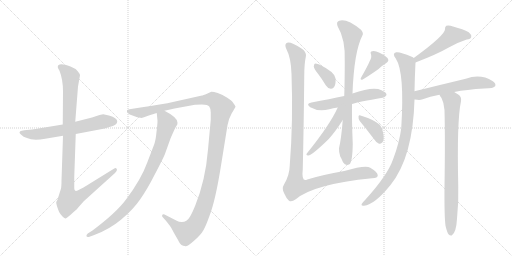
t = 0.00 s
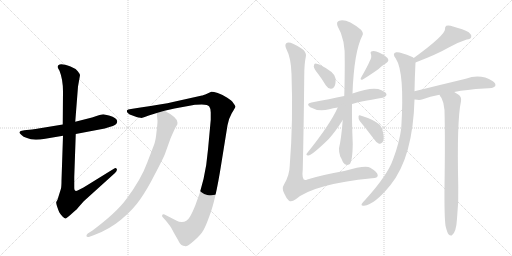
t = 2.51 s
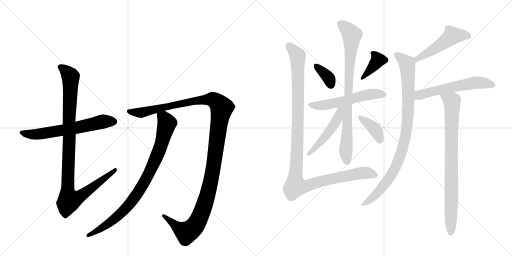
t = 5.02 s
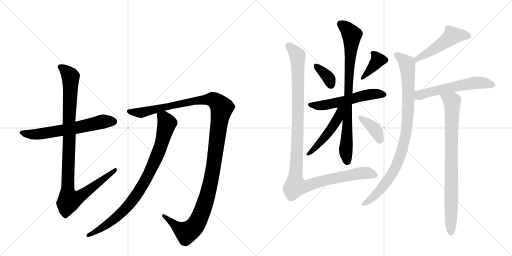
t = 7.52 s
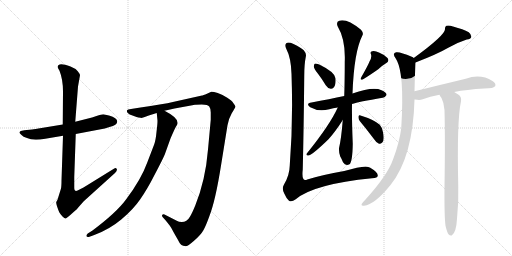
t = 10.03 s
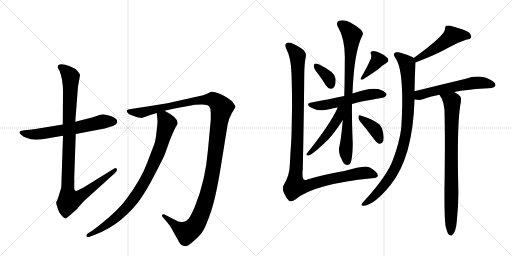
t = 12.54 s

The animated SVG that drew these frames (rendered in a browser with its animation timeline set to each time). Animation: 15 CSS @keyframes rules; one cycle of 12.54 s.

<svg version="1.1" viewBox="0 0 2048 1024" xmlns="http://www.w3.org/2000/svg">
  <g stroke="lightgray" stroke-dasharray="1,1" stroke-width="1" transform="scale(4, 4)">
    <line x1="0" y1="0" x2="256" y2="256"></line>
    <line x1="256" y1="0" x2="0" y2="256"></line>
    <line x1="128" y1="0" x2="128" y2="256"></line>
    <line x1="0" y1="128" x2="256" y2="128"></line>
    <line x1="256" y1="0" x2="512" y2="256"></line>
    <line x1="512" y1="0" x2="256" y2="256"></line>
    <line x1="384" y1="0" x2="384" y2="256"></line>
    <line x1="256" y1="128" x2="512" y2="128"></line>
  </g>
<g transform="scale(1, -1) translate(0, -850)">
   <style type="text/css">
    @keyframes keyframes0 {
      from {
       stroke: black;
       stroke-dashoffset: 631;
       stroke-width: 128;
       }
       67% {
       animation-timing-function: step-end;
       stroke: black;
       stroke-dashoffset: 0;
       stroke-width: 128;
       }
       to {
       stroke: black;
       stroke-width: 1024;
       }
       }
       #make-me-a-hanzi-animation-0 {
         animation: keyframes0 0.763509s both;
         animation-delay: 0.000000s;
         animation-timing-function: linear;
       }
    @keyframes keyframes1 {
      from {
       stroke: black;
       stroke-dashoffset: 1025;
       stroke-width: 128;
       }
       77% {
       animation-timing-function: step-end;
       stroke: black;
       stroke-dashoffset: 0;
       stroke-width: 128;
       }
       to {
       stroke: black;
       stroke-width: 1024;
       }
       }
       #make-me-a-hanzi-animation-1 {
         animation: keyframes1 1.084147s both;
         animation-delay: 0.763509s;
         animation-timing-function: linear;
       }
    @keyframes keyframes2 {
      from {
       stroke: black;
       stroke-dashoffset: 1291;
       stroke-width: 128;
       }
       81% {
       animation-timing-function: step-end;
       stroke: black;
       stroke-dashoffset: 0;
       stroke-width: 128;
       }
       to {
       stroke: black;
       stroke-width: 1024;
       }
       }
       #make-me-a-hanzi-animation-2 {
         animation: keyframes2 1.300618s both;
         animation-delay: 1.847656s;
         animation-timing-function: linear;
       }
    @keyframes keyframes3 {
      from {
       stroke: black;
       stroke-dashoffset: 872;
       stroke-width: 128;
       }
       74% {
       animation-timing-function: step-end;
       stroke: black;
       stroke-dashoffset: 0;
       stroke-width: 128;
       }
       to {
       stroke: black;
       stroke-width: 1024;
       }
       }
       #make-me-a-hanzi-animation-3 {
         animation: keyframes3 0.959635s both;
         animation-delay: 3.148275s;
         animation-timing-function: linear;
       }
    @keyframes keyframes4 {
      from {
       stroke: black;
       stroke-dashoffset: 360;
       stroke-width: 128;
       }
       54% {
       animation-timing-function: step-end;
       stroke: black;
       stroke-dashoffset: 0;
       stroke-width: 128;
       }
       to {
       stroke: black;
       stroke-width: 1024;
       }
       }
       #make-me-a-hanzi-animation-4 {
         animation: keyframes4 0.542969s both;
         animation-delay: 4.107910s;
         animation-timing-function: linear;
       }
    @keyframes keyframes5 {
      from {
       stroke: black;
       stroke-dashoffset: 378;
       stroke-width: 128;
       }
       55% {
       animation-timing-function: step-end;
       stroke: black;
       stroke-dashoffset: 0;
       stroke-width: 128;
       }
       to {
       stroke: black;
       stroke-width: 1024;
       }
       }
       #make-me-a-hanzi-animation-5 {
         animation: keyframes5 0.557617s both;
         animation-delay: 4.650879s;
         animation-timing-function: linear;
       }
    @keyframes keyframes6 {
      from {
       stroke: black;
       stroke-dashoffset: 556;
       stroke-width: 128;
       }
       64% {
       animation-timing-function: step-end;
       stroke: black;
       stroke-dashoffset: 0;
       stroke-width: 128;
       }
       to {
       stroke: black;
       stroke-width: 1024;
       }
       }
       #make-me-a-hanzi-animation-6 {
         animation: keyframes6 0.702474s both;
         animation-delay: 5.208496s;
         animation-timing-function: linear;
       }
    @keyframes keyframes7 {
      from {
       stroke: black;
       stroke-dashoffset: 828;
       stroke-width: 128;
       }
       73% {
       animation-timing-function: step-end;
       stroke: black;
       stroke-dashoffset: 0;
       stroke-width: 128;
       }
       to {
       stroke: black;
       stroke-width: 1024;
       }
       }
       #make-me-a-hanzi-animation-7 {
         animation: keyframes7 0.923828s both;
         animation-delay: 5.910970s;
         animation-timing-function: linear;
       }
    @keyframes keyframes8 {
      from {
       stroke: black;
       stroke-dashoffset: 488;
       stroke-width: 128;
       }
       61% {
       animation-timing-function: step-end;
       stroke: black;
       stroke-dashoffset: 0;
       stroke-width: 128;
       }
       to {
       stroke: black;
       stroke-width: 1024;
       }
       }
       #make-me-a-hanzi-animation-8 {
         animation: keyframes8 0.647135s both;
         animation-delay: 6.834798s;
         animation-timing-function: linear;
       }
    @keyframes keyframes9 {
      from {
       stroke: black;
       stroke-dashoffset: 378;
       stroke-width: 128;
       }
       55% {
       animation-timing-function: step-end;
       stroke: black;
       stroke-dashoffset: 0;
       stroke-width: 128;
       }
       to {
       stroke: black;
       stroke-width: 1024;
       }
       }
       #make-me-a-hanzi-animation-9 {
         animation: keyframes9 0.557617s both;
         animation-delay: 7.481934s;
         animation-timing-function: linear;
       }
    @keyframes keyframes10 {
      from {
       stroke: black;
       stroke-dashoffset: 1160;
       stroke-width: 128;
       }
       79% {
       animation-timing-function: step-end;
       stroke: black;
       stroke-dashoffset: 0;
       stroke-width: 128;
       }
       to {
       stroke: black;
       stroke-width: 1024;
       }
       }
       #make-me-a-hanzi-animation-10 {
         animation: keyframes10 1.194010s both;
         animation-delay: 8.039551s;
         animation-timing-function: linear;
       }
    @keyframes keyframes11 {
      from {
       stroke: black;
       stroke-dashoffset: 500;
       stroke-width: 128;
       }
       62% {
       animation-timing-function: step-end;
       stroke: black;
       stroke-dashoffset: 0;
       stroke-width: 128;
       }
       to {
       stroke: black;
       stroke-width: 1024;
       }
       }
       #make-me-a-hanzi-animation-11 {
         animation: keyframes11 0.656901s both;
         animation-delay: 9.233561s;
         animation-timing-function: linear;
       }
    @keyframes keyframes12 {
      from {
       stroke: black;
       stroke-dashoffset: 927;
       stroke-width: 128;
       }
       75% {
       animation-timing-function: step-end;
       stroke: black;
       stroke-dashoffset: 0;
       stroke-width: 128;
       }
       to {
       stroke: black;
       stroke-width: 1024;
       }
       }
       #make-me-a-hanzi-animation-12 {
         animation: keyframes12 1.004395s both;
         animation-delay: 9.890462s;
         animation-timing-function: linear;
       }
    @keyframes keyframes13 {
      from {
       stroke: black;
       stroke-dashoffset: 577;
       stroke-width: 128;
       }
       65% {
       animation-timing-function: step-end;
       stroke: black;
       stroke-dashoffset: 0;
       stroke-width: 128;
       }
       to {
       stroke: black;
       stroke-width: 1024;
       }
       }
       #make-me-a-hanzi-animation-13 {
         animation: keyframes13 0.719564s both;
         animation-delay: 10.894857s;
         animation-timing-function: linear;
       }
    @keyframes keyframes14 {
      from {
       stroke: black;
       stroke-dashoffset: 830;
       stroke-width: 128;
       }
       73% {
       animation-timing-function: step-end;
       stroke: black;
       stroke-dashoffset: 0;
       stroke-width: 128;
       }
       to {
       stroke: black;
       stroke-width: 1024;
       }
       }
       #make-me-a-hanzi-animation-14 {
         animation: keyframes14 0.925456s both;
         animation-delay: 11.614421s;
         animation-timing-function: linear;
       }
</style>
<path d="M 251 352 L 166 338 Q 139 333 128 332 L 97 329 L 83 326 Q 80 325 78 321 Q 77 317 86 310 Q 92 303 108 298 Q 132 286 181 295 L 252 307 L 303 314 L 419 336 L 438 342 Q 469 350 469 364 Q 469 379 436 388 Q 420 392 413 393 Q 406 393 386 386 L 368 380 L 301 363 L 251 352 Z" fill="lightgray"></path> 
<path d="M 231 582 Q 231 577 238 567 Q 252 532 252 484 L 251 352 L 252 307 L 246 128 Q 246 105 244 96 L 230 51 L 225 42 Q 224 39 228 25 Q 233 10 237 1 Q 242 -8 250 -16 Q 259 -25 263 -24 Q 267 -23 289 -3 Q 312 17 312 19 L 335 45 L 460 158 Q 470 168 467 174 Q 464 180 457 176 L 334 100 Q 312 88 307 87 Q 297 83 297 97 L 297 142 L 303 314 L 301 363 L 312 504 L 320 549 Q 320 554 311 565 Q 303 576 282 584 Q 231 603 231 582 Z" fill="lightgray"></path> 
<path d="M 658 407 L 698 416 L 780 431 Q 783 432 807 432 Q 832 432 837 424 Q 843 416 843 400 L 843 371 L 832 252 Q 822 129 781 28 Q 768 -4 759 -18 Q 748 -38 727 -38 Q 715 -38 707 -33 L 658 -8 Q 650 -6 649 -10 Q 646 -14 652 -20 L 662 -31 Q 685 -59 687 -65 Q 690 -72 711 -108 Q 720 -126 726 -130 Q 733 -134 739 -134 Q 747 -139 775 -114 Q 803 -90 813 -72 Q 823 -55 837 -16 Q 862 47 885 194 L 910 349 Q 913 372 927 397 Q 942 421 942 424 Q 942 426 933 438 Q 928 447 909 459 Q 891 471 871 478 Q 851 484 845 483 L 830 476 Q 810 468 808 468 L 696 443 Q 648 432 562 420 L 524 414 Q 510 412 508 409 Q 506 405 511 398 Q 517 392 530 388 L 546 382 Q 554 379 562 379 Q 566 376 595 388 L 627 398 L 658 407 Z" fill="lightgray"></path> 
<path d="M 627 398 L 630 367 Q 630 353 626 322 Q 623 290 617 273 L 589 200 Q 565 133 504 52 Q 466 0 370 -72 L 351 -84 Q 344 -90 346 -95 Q 348 -100 358 -97 L 377 -90 Q 437 -68 485 -28 Q 533 12 561 53 Q 589 93 619 152 Q 650 211 659 232 L 682 296 Q 697 331 703 342 Q 712 354 710 359 Q 711 380 658 407 C 632 421 624 426 627 398 Z" fill="lightgray"></path> 
<path d="M 1272 555 Q 1288 534 1303 509 Q 1310 497 1323 495 Q 1332 494 1337 503 Q 1344 513 1342 537 Q 1339 562 1277 592 Q 1265 596 1260 596 Q 1256 595 1255 584 Q 1256 575 1272 555 Z" fill="lightgray"></path> 
<path d="M 1478 604 Q 1472 588 1445 541 Q 1438 528 1451 532 Q 1476 547 1513 573 Q 1526 586 1544 597 Q 1559 606 1550 618 Q 1538 631 1518 639 Q 1499 648 1489 645 Q 1479 644 1484 633 Q 1488 620 1478 604 Z" fill="lightgray"></path> 
<path d="M 1408 434 Q 1435 443 1530 459 Q 1539 458 1546 470 Q 1547 480 1526 489 Q 1493 505 1410 476 L 1377 466 Q 1319 454 1246 440 Q 1221 436 1241 421 Q 1274 402 1317 413 Q 1332 417 1351 420 L 1408 434 Z" fill="lightgray"></path> 
<path d="M 1371 370 Q 1365 294 1356 257 Q 1355 241 1361 224 Q 1367 214 1372 201 Q 1382 185 1398 193 Q 1410 203 1411 275 Q 1407 372 1408 434 L 1410 476 Q 1416 642 1449 707 Q 1456 717 1444 731 Q 1387 777 1357 767 Q 1344 763 1350 746 Q 1383 691 1379 602 Q 1379 527 1377 466 L 1371 370 Z" fill="lightgray"></path> 
<path d="M 1351 420 Q 1320 351 1228 237 Q 1222 230 1232 228 Q 1244 225 1314 293 Q 1342 324 1371 370 C 1413 436 1365 451 1351 420 Z" fill="lightgray"></path> 
<path d="M 1439 366 Q 1464 336 1495 295 Q 1505 279 1516 275 Q 1523 274 1529 280 Q 1539 289 1532 321 Q 1531 337 1519 351 Q 1495 372 1442 388 Q 1436 392 1434 384 Q 1433 374 1439 366 Z" fill="lightgray"></path> 
<path d="M 1223 622 Q 1227 635 1215 649 Q 1205 659 1174 674 Q 1153 684 1145 677 Q 1138 670 1145 655 Q 1164 619 1166 555 Q 1173 365 1159 188 Q 1158 148 1136 112 Q 1126 96 1137 76 Q 1146 55 1156 47 Q 1166 40 1183 53 Q 1255 114 1488 137 Q 1512 138 1511 149 Q 1510 162 1481 179 Q 1463 191 1377 166 Q 1286 150 1229 132 Q 1205 120 1211 172 Q 1215 338 1217 547 Q 1217 593 1223 622 Z" fill="lightgray"></path> 
<path d="M 1662 600 Q 1750 634 1793 659 Q 1832 681 1867 692 Q 1883 693 1885 702 Q 1886 712 1875 721 Q 1854 733 1812 744 Q 1797 750 1785 747 Q 1779 743 1780 733 Q 1780 709 1655 618 C 1631 600 1634 589 1662 600 Z" fill="lightgray"></path> 
<path d="M 1658 485 Q 1659 542 1662 600 C 1663 614 1663 614 1655 618 Q 1652 622 1647 623 Q 1599 644 1585 641 Q 1567 637 1583 616 Q 1619 562 1605 338 Q 1598 280 1572 212 Q 1550 149 1462 52 Q 1449 39 1446 33 Q 1445 26 1456 27 Q 1498 31 1562 110 Q 1652 222 1658 452 L 1658 485 Z" fill="lightgray"></path> 
<path d="M 1817 482 Q 1866 492 1937 496 Q 1976 496 1981 506 Q 1985 516 1970 526 Q 1922 556 1863 535 Q 1763 511 1658 485 C 1629 478 1628 456 1658 452 Q 1659 453 1661 452 Q 1679 448 1691 453 Q 1719 465 1758 471 L 1817 482 Z" fill="lightgray"></path> 
<path d="M 1782 -53 Q 1788 -78 1794 -87 Q 1800 -94 1807 -92 Q 1825 -80 1828 -25 Q 1835 41 1833 106 Q 1827 367 1844 445 Q 1847 463 1833 472 Q 1824 478 1817 482 C 1792 498 1743 497 1758 471 Q 1761 464 1766 458 Q 1776 439 1778 410 Q 1781 290 1778 103 Q 1777 -14 1782 -53 Z" fill="lightgray"></path> 
      <clipPath id="make-me-a-hanzi-clip-0">
      <path d="M 251 352 L 166 338 Q 139 333 128 332 L 97 329 L 83 326 Q 80 325 78 321 Q 77 317 86 310 Q 92 303 108 298 Q 132 286 181 295 L 252 307 L 303 314 L 419 336 L 438 342 Q 469 350 469 364 Q 469 379 436 388 Q 420 392 413 393 Q 406 393 386 386 L 368 380 L 301 363 L 251 352 Z" fill="lightgray"></path>
      </clipPath>
      <path clip-path="url(#make-me-a-hanzi-clip-0)" d="M 86 318 L 153 313 L 293 336 L 413 364 L 456 364 " fill="none" id="make-me-a-hanzi-animation-0" stroke-dasharray="503 1006" stroke-linecap="round"></path>

      <clipPath id="make-me-a-hanzi-clip-1">
      <path d="M 231 582 Q 231 577 238 567 Q 252 532 252 484 L 251 352 L 252 307 L 246 128 Q 246 105 244 96 L 230 51 L 225 42 Q 224 39 228 25 Q 233 10 237 1 Q 242 -8 250 -16 Q 259 -25 263 -24 Q 267 -23 289 -3 Q 312 17 312 19 L 335 45 L 460 158 Q 470 168 467 174 Q 464 180 457 176 L 334 100 Q 312 88 307 87 Q 297 83 297 97 L 297 142 L 303 314 L 301 363 L 312 504 L 320 549 Q 320 554 311 565 Q 303 576 282 584 Q 231 603 231 582 Z" fill="lightgray"></path>
      </clipPath>
      <path clip-path="url(#make-me-a-hanzi-clip-1)" d="M 242 582 L 276 553 L 283 532 L 271 96 L 278 51 L 325 68 L 461 171 " fill="none" id="make-me-a-hanzi-animation-1" stroke-dasharray="897 1794" stroke-linecap="round"></path>

      <clipPath id="make-me-a-hanzi-clip-2">
      <path d="M 658 407 L 698 416 L 780 431 Q 783 432 807 432 Q 832 432 837 424 Q 843 416 843 400 L 843 371 L 832 252 Q 822 129 781 28 Q 768 -4 759 -18 Q 748 -38 727 -38 Q 715 -38 707 -33 L 658 -8 Q 650 -6 649 -10 Q 646 -14 652 -20 L 662 -31 Q 685 -59 687 -65 Q 690 -72 711 -108 Q 720 -126 726 -130 Q 733 -134 739 -134 Q 747 -139 775 -114 Q 803 -90 813 -72 Q 823 -55 837 -16 Q 862 47 885 194 L 910 349 Q 913 372 927 397 Q 942 421 942 424 Q 942 426 933 438 Q 928 447 909 459 Q 891 471 871 478 Q 851 484 845 483 L 830 476 Q 810 468 808 468 L 696 443 Q 648 432 562 420 L 524 414 Q 510 412 508 409 Q 506 405 511 398 Q 517 392 530 388 L 546 382 Q 554 379 562 379 Q 566 376 595 388 L 627 398 L 658 407 Z" fill="lightgray"></path>
      </clipPath>
      <path clip-path="url(#make-me-a-hanzi-clip-2)" d="M 514 405 L 568 400 L 762 444 L 830 453 L 855 450 L 887 419 L 852 168 L 822 42 L 795 -29 L 773 -62 L 746 -80 L 714 -63 L 655 -14 " fill="none" id="make-me-a-hanzi-animation-2" stroke-dasharray="1163 2326" stroke-linecap="round"></path>

      <clipPath id="make-me-a-hanzi-clip-3">
      <path d="M 627 398 L 630 367 Q 630 353 626 322 Q 623 290 617 273 L 589 200 Q 565 133 504 52 Q 466 0 370 -72 L 351 -84 Q 344 -90 346 -95 Q 348 -100 358 -97 L 377 -90 Q 437 -68 485 -28 Q 533 12 561 53 Q 589 93 619 152 Q 650 211 659 232 L 682 296 Q 697 331 703 342 Q 712 354 710 359 Q 711 380 658 407 C 632 421 624 426 627 398 Z" fill="lightgray"></path>
      </clipPath>
      <path clip-path="url(#make-me-a-hanzi-clip-3)" d="M 635 391 L 656 377 L 668 356 L 633 239 L 574 115 L 531 49 L 479 -8 L 394 -71 L 353 -91 " fill="none" id="make-me-a-hanzi-animation-3" stroke-dasharray="744 1488" stroke-linecap="round"></path>

      <clipPath id="make-me-a-hanzi-clip-4">
      <path d="M 1272 555 Q 1288 534 1303 509 Q 1310 497 1323 495 Q 1332 494 1337 503 Q 1344 513 1342 537 Q 1339 562 1277 592 Q 1265 596 1260 596 Q 1256 595 1255 584 Q 1256 575 1272 555 Z" fill="lightgray"></path>
      </clipPath>
      <path clip-path="url(#make-me-a-hanzi-clip-4)" d="M 1262 588 L 1305 550 L 1325 508 " fill="none" id="make-me-a-hanzi-animation-4" stroke-dasharray="232 464" stroke-linecap="round"></path>

      <clipPath id="make-me-a-hanzi-clip-5">
      <path d="M 1478 604 Q 1472 588 1445 541 Q 1438 528 1451 532 Q 1476 547 1513 573 Q 1526 586 1544 597 Q 1559 606 1550 618 Q 1538 631 1518 639 Q 1499 648 1489 645 Q 1479 644 1484 633 Q 1488 620 1478 604 Z" fill="lightgray"></path>
      </clipPath>
      <path clip-path="url(#make-me-a-hanzi-clip-5)" d="M 1495 635 L 1512 611 L 1453 540 " fill="none" id="make-me-a-hanzi-animation-5" stroke-dasharray="250 500" stroke-linecap="round"></path>

      <clipPath id="make-me-a-hanzi-clip-6">
      <path d="M 1408 434 Q 1435 443 1530 459 Q 1539 458 1546 470 Q 1547 480 1526 489 Q 1493 505 1410 476 L 1377 466 Q 1319 454 1246 440 Q 1221 436 1241 421 Q 1274 402 1317 413 Q 1332 417 1351 420 L 1408 434 Z" fill="lightgray"></path>
      </clipPath>
      <path clip-path="url(#make-me-a-hanzi-clip-6)" d="M 1242 431 L 1278 427 L 1354 440 L 1461 469 L 1508 475 L 1536 471 " fill="none" id="make-me-a-hanzi-animation-6" stroke-dasharray="428 856" stroke-linecap="round"></path>

      <clipPath id="make-me-a-hanzi-clip-7">
      <path d="M 1371 370 Q 1365 294 1356 257 Q 1355 241 1361 224 Q 1367 214 1372 201 Q 1382 185 1398 193 Q 1410 203 1411 275 Q 1407 372 1408 434 L 1410 476 Q 1416 642 1449 707 Q 1456 717 1444 731 Q 1387 777 1357 767 Q 1344 763 1350 746 Q 1383 691 1379 602 Q 1379 527 1377 466 L 1371 370 Z" fill="lightgray"></path>
      </clipPath>
      <path clip-path="url(#make-me-a-hanzi-clip-7)" d="M 1361 754 L 1389 734 L 1407 707 L 1383 252 L 1389 203 " fill="none" id="make-me-a-hanzi-animation-7" stroke-dasharray="700 1400" stroke-linecap="round"></path>

      <clipPath id="make-me-a-hanzi-clip-8">
      <path d="M 1351 420 Q 1320 351 1228 237 Q 1222 230 1232 228 Q 1244 225 1314 293 Q 1342 324 1371 370 C 1413 436 1365 451 1351 420 Z" fill="lightgray"></path>
      </clipPath>
      <path clip-path="url(#make-me-a-hanzi-clip-8)" d="M 1370 419 L 1341 359 L 1295 294 L 1234 234 " fill="none" id="make-me-a-hanzi-animation-8" stroke-dasharray="360 720" stroke-linecap="round"></path>

      <clipPath id="make-me-a-hanzi-clip-9">
      <path d="M 1439 366 Q 1464 336 1495 295 Q 1505 279 1516 275 Q 1523 274 1529 280 Q 1539 289 1532 321 Q 1531 337 1519 351 Q 1495 372 1442 388 Q 1436 392 1434 384 Q 1433 374 1439 366 Z" fill="lightgray"></path>
      </clipPath>
      <path clip-path="url(#make-me-a-hanzi-clip-9)" d="M 1441 380 L 1501 331 L 1518 290 " fill="none" id="make-me-a-hanzi-animation-9" stroke-dasharray="250 500" stroke-linecap="round"></path>

      <clipPath id="make-me-a-hanzi-clip-10">
      <path d="M 1223 622 Q 1227 635 1215 649 Q 1205 659 1174 674 Q 1153 684 1145 677 Q 1138 670 1145 655 Q 1164 619 1166 555 Q 1173 365 1159 188 Q 1158 148 1136 112 Q 1126 96 1137 76 Q 1146 55 1156 47 Q 1166 40 1183 53 Q 1255 114 1488 137 Q 1512 138 1511 149 Q 1510 162 1481 179 Q 1463 191 1377 166 Q 1286 150 1229 132 Q 1205 120 1211 172 Q 1215 338 1217 547 Q 1217 593 1223 622 Z" fill="lightgray"></path>
      </clipPath>
      <path clip-path="url(#make-me-a-hanzi-clip-10)" d="M 1153 669 L 1190 627 L 1192 591 L 1192 357 L 1182 105 L 1212 103 L 1307 131 L 1434 156 L 1460 159 L 1500 150 " fill="none" id="make-me-a-hanzi-animation-10" stroke-dasharray="1032 2064" stroke-linecap="round"></path>

      <clipPath id="make-me-a-hanzi-clip-11">
      <path d="M 1662 600 Q 1750 634 1793 659 Q 1832 681 1867 692 Q 1883 693 1885 702 Q 1886 712 1875 721 Q 1854 733 1812 744 Q 1797 750 1785 747 Q 1779 743 1780 733 Q 1780 709 1655 618 C 1631 600 1634 589 1662 600 Z" fill="lightgray"></path>
      </clipPath>
      <path clip-path="url(#make-me-a-hanzi-clip-11)" d="M 1874 705 L 1809 708 L 1731 650 L 1694 632 L 1686 622 L 1670 619 L 1670 608 " fill="none" id="make-me-a-hanzi-animation-11" stroke-dasharray="372 744" stroke-linecap="round"></path>

      <clipPath id="make-me-a-hanzi-clip-12">
      <path d="M 1658 485 Q 1659 542 1662 600 C 1663 614 1663 614 1655 618 Q 1652 622 1647 623 Q 1599 644 1585 641 Q 1567 637 1583 616 Q 1619 562 1605 338 Q 1598 280 1572 212 Q 1550 149 1462 52 Q 1449 39 1446 33 Q 1445 26 1456 27 Q 1498 31 1562 110 Q 1652 222 1658 452 L 1658 485 Z" fill="lightgray"></path>
      </clipPath>
      <path clip-path="url(#make-me-a-hanzi-clip-12)" d="M 1588 628 L 1629 594 L 1633 405 L 1618 286 L 1597 216 L 1557 137 L 1516 84 L 1453 34 " fill="none" id="make-me-a-hanzi-animation-12" stroke-dasharray="799 1598" stroke-linecap="round"></path>

      <clipPath id="make-me-a-hanzi-clip-13">
      <path d="M 1817 482 Q 1866 492 1937 496 Q 1976 496 1981 506 Q 1985 516 1970 526 Q 1922 556 1863 535 Q 1763 511 1658 485 C 1629 478 1628 456 1658 452 Q 1659 453 1661 452 Q 1679 448 1691 453 Q 1719 465 1758 471 L 1817 482 Z" fill="lightgray"></path>
      </clipPath>
      <path clip-path="url(#make-me-a-hanzi-clip-13)" d="M 1660 458 L 1714 481 L 1877 515 L 1917 520 L 1972 510 " fill="none" id="make-me-a-hanzi-animation-13" stroke-dasharray="449 898" stroke-linecap="round"></path>

      <clipPath id="make-me-a-hanzi-clip-14">
      <path d="M 1782 -53 Q 1788 -78 1794 -87 Q 1800 -94 1807 -92 Q 1825 -80 1828 -25 Q 1835 41 1833 106 Q 1827 367 1844 445 Q 1847 463 1833 472 Q 1824 478 1817 482 C 1792 498 1743 497 1758 471 Q 1761 464 1766 458 Q 1776 439 1778 410 Q 1781 290 1778 103 Q 1777 -14 1782 -53 Z" fill="lightgray"></path>
      </clipPath>
      <path clip-path="url(#make-me-a-hanzi-clip-14)" d="M 1766 467 L 1808 445 L 1803 -82 " fill="none" id="make-me-a-hanzi-animation-14" stroke-dasharray="702 1404" stroke-linecap="round"></path>

</g>
</svg>
